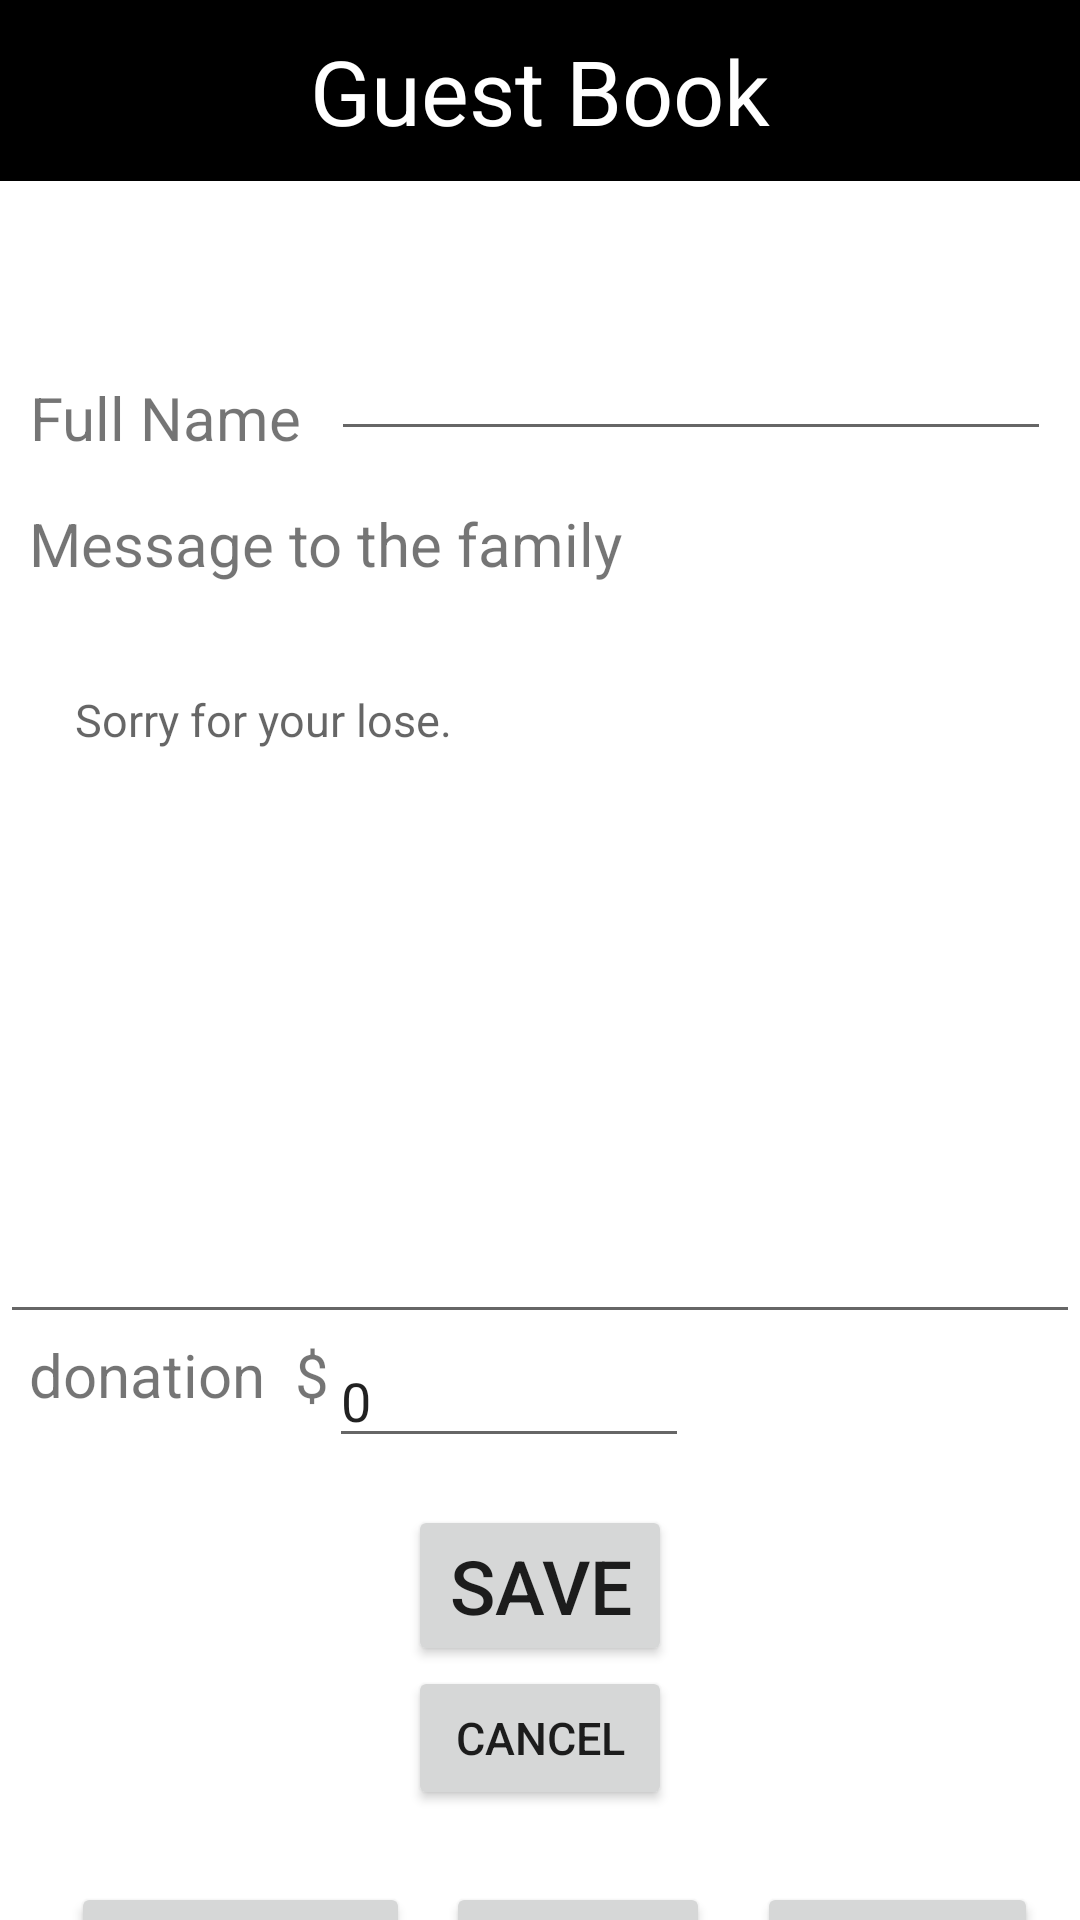

The Android layout XML behind this screen, and the referenced resources:
<!-- AndroidManifest.xml: application theme Theme.CondolenceHelper -->
<!-- res/layout/activity_main.xml -->
<?xml version="1.0" encoding="utf-8"?>
<androidx.core.widget.NestedScrollView
    xmlns:android="http://schemas.android.com/apk/res/android"
    android:fillViewport="true"
    android:layout_width="match_parent"
    android:layout_height="match_parent">
    <androidx.constraintlayout.widget.ConstraintLayout xmlns:android="http://schemas.android.com/apk/res/android"
        xmlns:app="http://schemas.android.com/apk/res-auto"
        xmlns:tools="http://schemas.android.com/tools"
        android:layout_width="match_parent"
        android:layout_height="match_parent"
        tools:context=".MainActivity">

        <TextView
            android:id="@+id/text_home_title"
            android:layout_width="match_parent"
            android:layout_height="wrap_content"
            android:text="Guest Book"
            android:textSize="30sp"
            android:background="@color/black"
            android:textColor="#fff"
            android:gravity="center"
            android:padding="10dp"
            app:layout_constraintTop_toTopOf="parent" />
        <TextView
            android:layout_width="match_parent"
            android:layout_height="wrap_content"
            android:text="Thanks for coming"
            android:textSize="12sp"
            android:background="@color/gray"
            android:textColor="#fff"
            android:gravity="center"
            android:padding="8dp"
            app:layout_constraintTop_toBottomOf="@id/text_home_title"/>

        <TextView
            android:id="@+id/text_home_name"
            android:layout_width="wrap_content"
            android:layout_height="wrap_content"
            android:layout_marginTop="20dp"
            android:gravity="center"
            android:text="Full Name"
            android:textSize="20sp"
            app:layout_constraintBottom_toBottomOf="parent"
            app:layout_constraintLeft_toLeftOf="parent"
            app:layout_constraintRight_toLeftOf="@id/edit_home_name"
            app:layout_constraintTop_toTopOf="parent"
            app:layout_constraintVertical_bias="0.168" />

        <EditText
            android:id="@+id/edit_home_name"
            android:layout_width="wrap_content"
            android:layout_height="wrap_content"
            android:layout_marginTop="8dp"
            android:gravity="center"
            android:minWidth="240dp"
            android:textSize="20sp"
            app:layout_constraintBottom_toBottomOf="parent"
            app:layout_constraintLeft_toRightOf="@id/text_home_name"
            app:layout_constraintRight_toRightOf="parent"
            app:layout_constraintTop_toTopOf="parent"
            app:layout_constraintVertical_bias="0.158" />

        <TextView
            android:id="@+id/text_home_message"
            android:layout_width="wrap_content"
            android:layout_height="wrap_content"
            android:text="Message to the family"
            android:textSize="20sp"
            android:layout_marginTop="15dp"
            app:layout_constraintTop_toBottomOf="@id/text_home_name"
            app:layout_constraintLeft_toLeftOf="@id/text_home_name"/>
        <EditText
            android:id="@+id/edit_home_message"
            android:layout_width="match_parent"
            android:layout_height="wrap_content"
            android:minHeight="240dp"
            android:hint="Sorry for your lose."
            android:gravity="start"
            android:textSize="15sp"
            android:layout_marginTop="10dp"
            android:padding="25dp"
            app:layout_constraintTop_toBottomOf="@id/text_home_message"
            app:layout_constraintLeft_toLeftOf="@id/text_home_message"/>
        <TextView
            android:id="@+id/text_home_donate"
            android:layout_width="wrap_content"
            android:layout_height="wrap_content"
            android:text="donation  $"
            android:textSize="20sp"
            app:layout_constraintTop_toBottomOf="@id/edit_home_message"
            app:layout_constraintLeft_toLeftOf="@id/text_home_name"/>
        <EditText
            android:id="@+id/edit_home_donate"
            android:layout_width="wrap_content"
            android:minWidth="120dp"
            android:layout_height="wrap_content"
            android:text="0"
            app:layout_constraintLeft_toRightOf="@id/text_home_donate"
            app:layout_constraintTop_toBottomOf="@id/edit_home_message"/>
        <Button
            android:id="@+id/button_home_save"
            android:layout_width="wrap_content"
            android:layout_height="wrap_content"
            android:text="save"
            android:textSize="25dp"
            android:layout_marginTop="30dp"
            app:layout_constraintTop_toBottomOf="@id/text_home_donate"
            app:layout_constraintLeft_toLeftOf="parent"
            app:layout_constraintRight_toRightOf="parent"/>
        <Button
            android:id="@+id/button_home_clear"
            android:layout_width="wrap_content"
            android:layout_height="wrap_content"
            android:text="cancel"
            android:textSize="15dp"
            app:layout_constraintTop_toBottomOf="@id/button_home_save"
            app:layout_constraintLeft_toLeftOf="parent"
            app:layout_constraintRight_toRightOf="parent"/>

        <Button
            android:id="@+id/button_home_attendants"
            android:layout_width="wrap_content"
            android:layout_height="wrap_content"
            android:layout_marginTop="24dp"
            android:text="Attendants"
            app:layout_constraintHorizontal_bias="0.096"
            app:layout_constraintLeft_toLeftOf="parent"
            app:layout_constraintRight_toRightOf="parent"
            app:layout_constraintTop_toBottomOf="@id/button_home_clear" />

        <Button
            android:id="@+id/button_home_donors"
            android:layout_width="wrap_content"
            android:layout_height="wrap_content"
            android:layout_marginLeft="12dp"
            android:layout_marginTop="24dp"
            android:text="Donors"
            app:layout_constraintLeft_toRightOf="@+id/button_home_attendants"
            app:layout_constraintTop_toBottomOf="@id/button_home_clear" />

        <Button
            android:id="@+id/button_home_donation"
            android:layout_width="wrap_content"
            android:layout_height="wrap_content"
            android:layout_marginTop="24dp"
            android:text="Donation"
            app:layout_constraintHorizontal_bias="0.529"
            app:layout_constraintLeft_toRightOf="@+id/button_home_donors"
            app:layout_constraintRight_toRightOf="parent"
            app:layout_constraintTop_toBottomOf="@id/button_home_clear" />


    </androidx.constraintlayout.widget.ConstraintLayout>
</androidx.core.widget.NestedScrollView>
<!-- resources referenced by this layout -->
<resources>
  <style name="Theme.CondolenceHelper" parent="Theme.MaterialComponents.DayNight.DarkActionBar">
          
          <item name="colorPrimary">@color/purple_500</item>
          <item name="colorPrimaryVariant">@color/purple_700</item>
          <item name="colorOnPrimary">@color/white</item>
          
          <item name="colorSecondary">@color/teal_200</item>
          <item name="colorSecondaryVariant">@color/teal_700</item>
          <item name="colorOnSecondary">@color/black</item>
          
          <item name="android:statusBarColor" tools:targetApi="l">?attr/colorPrimaryVariant</item>
          
      </style>
  <!-- not gathered from this repository: default colours our renderer supplied (Android Studio template values) -->
  <color name="purple_500">#FF6200EE</color>
  <color name="purple_700">#FF3700B3</color>
  <color name="teal_200">#FF03DAC5</color>
  <color name="teal_700">#FF018786</color>
  <color name="black">#FF000000</color>
  <color name="white">#FFFFFFFF</color>
</resources>
